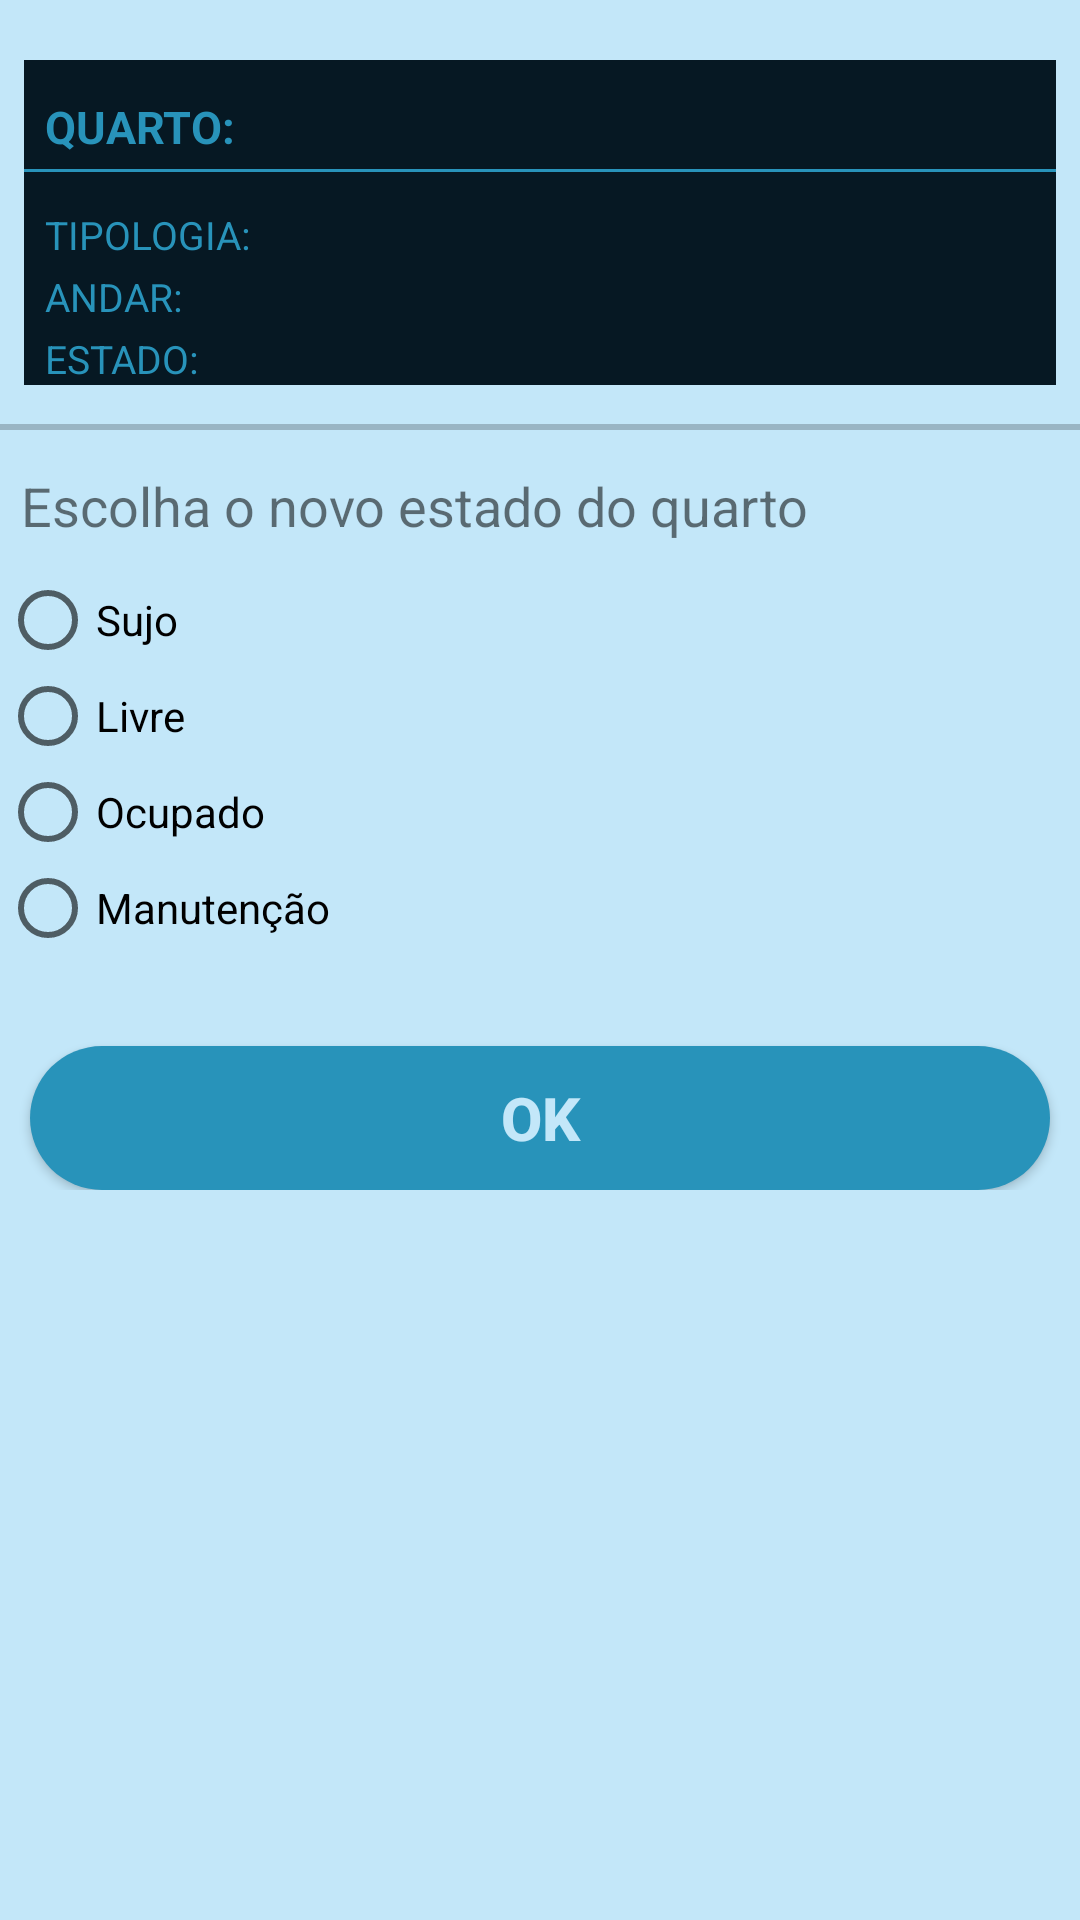

Write the Android layout XML for this screen, with the resource values it uses.
<!-- AndroidManifest.xml: application theme AppTheme -->
<!-- res/layout/itemquarto.xml -->
<?xml version="1.0" encoding="utf-8"?>
<LinearLayout xmlns:android="http://schemas.android.com/apk/res/android"
    android:layout_width="match_parent"
    android:layout_height="match_parent"
    android:background="@color/fundo"
    xmlns:app="http://schemas.android.com/apk/res-auto">
    <LinearLayout
        android:layout_width="match_parent"
        android:layout_height="wrap_content"
        android:orientation="vertical">
        <LinearLayout
            android:layout_width="match_parent"
            android:layout_height="wrap_content"
            android:layout_gravity="center"
            android:layout_marginTop="20dp"
            android:layout_marginBottom="5dp"
            android:layout_marginLeft="8dp"
            android:background="@color/preto"
            android:layout_marginRight="8dp">
            <LinearLayout
                android:layout_width="match_parent"
                android:layout_height="wrap_content"
                android:orientation="vertical">
                <LinearLayout
                    android:layout_width="match_parent"
                    android:layout_height="wrap_content">
                    <TextView
                        android:id="@+id/txtart"
                        android:layout_width="70dp"
                        android:layout_height="match_parent"
                        android:text="QUARTO: "
                        android:textSize="15sp"
                        android:textStyle="bold"
                        android:layout_marginLeft="7dp"
                        android:layout_marginRight="3dp"
                        android:textColor="@color/fundonav"
                        android:layout_marginTop="12dp"
                        android:gravity="left"/>
                    <TextView
                        android:id="@+id/txtquarto"
                        android:layout_width="260dp"
                        android:layout_height="match_parent"
                        android:textSize="18sp"
                        android:textStyle="bold"
                        android:layout_marginLeft="7dp"
                        android:layout_marginRight="3dp"
                        android:textColor="@color/fundonav"
                        android:layout_marginTop="12dp"
                        android:gravity="left"/>
                </LinearLayout>
                <View
                    android:layout_width="wrap_content"
                    android:layout_height="1dp"
                    android:background="@color/fundonav"/>
                <LinearLayout
                    android:layout_width="match_parent"
                    android:layout_height="wrap_content">
                    <TextView
                        android:layout_width="72dp"
                        android:layout_height="match_parent"
                        android:text="TIPOLOGIA: "
                        android:textSize="13sp"
                        android:layout_marginLeft="7dp"
                        android:layout_marginRight="3dp"
                        android:textColor="@color/fundonav"
                        android:layout_marginTop="12dp"
                        android:gravity="left"/>
                    <TextView
                        android:id="@+id/txttipologia"
                        android:layout_width="260dp"
                        android:layout_height="match_parent"
                        android:textSize="13sp"
                        android:layout_marginLeft="7dp"
                        android:layout_marginRight="3dp"
                        android:textColor="@color/fundonav"
                        android:layout_marginTop="12dp"
                        android:gravity="left"/>
                </LinearLayout>
                <LinearLayout
                    android:layout_width="match_parent"
                    android:layout_height="wrap_content">
                    <TextView
                        android:layout_width="72dp"
                        android:layout_height="match_parent"
                        android:text="ANDAR: "
                        android:textSize="13sp"
                        android:layout_marginLeft="7dp"
                        android:layout_marginRight="3dp"
                        android:textColor="@color/fundonav"
                        android:layout_marginTop="3dp"
                        android:gravity="left"/>
                    <TextView
                        android:id="@+id/txtandar"
                        android:layout_width="260dp"
                        android:layout_height="match_parent"
                        android:textSize="13sp"
                        android:layout_marginLeft="7dp"
                        android:layout_marginRight="3dp"
                        android:textColor="@color/fundonav"
                        android:layout_marginTop="3dp"
                        android:gravity="left"/>
                </LinearLayout>
                <LinearLayout
                    android:layout_width="match_parent"
                    android:layout_height="wrap_content">
                    <TextView
                        android:layout_width="72dp"
                        android:layout_height="match_parent"
                        android:text="ESTADO: "
                        android:textSize="13sp"
                        android:layout_marginLeft="7dp"
                        android:layout_marginRight="3dp"
                        android:textColor="@color/fundonav"
                        android:layout_marginTop="3dp"
                        android:gravity="left"/>
                    <TextView
                        android:id="@+id/txtestado"
                        android:layout_width="260dp"
                        android:layout_height="match_parent"
                        android:textSize="13sp"
                        android:layout_marginLeft="7dp"
                        android:layout_marginRight="3dp"
                        android:textColor="@color/fundonav"
                        android:layout_marginTop="3dp"
                        android:gravity="left"/>
                </LinearLayout>
            </LinearLayout>
        </LinearLayout>
        <View
            android:layout_width="wrap_content"
            android:layout_height="2dp"
            android:layout_marginTop="8dp"
            android:background="@color/cardview_shadow_start_color"/>

        <LinearLayout
            android:layout_width="match_parent"
            android:orientation="vertical"
            android:layout_marginTop="10dp"
            android:layout_height="wrap_content">
            <TextView
                android:layout_width="match_parent"
                android:layout_height="match_parent"
                android:text="Escolha o novo estado do quarto "
                android:textSize="18sp"
                android:layout_marginLeft="7dp"
                android:layout_marginRight="3dp"
                android:layout_marginTop="3dp"
                android:gravity="left"/>

            <RadioGroup
                android:id="@+id/radiogrupo"
                android:layout_width="match_parent"
                android:layout_marginTop="10dp"
                android:layout_height="wrap_content">
                <RadioButton
                    android:id="@+id/rdsujo"
                    android:layout_width="wrap_content"
                    android:layout_height="wrap_content"
                    android:text="Sujo"/>
                <RadioButton
                    android:id="@+id/rdlivre"
                    android:layout_width="wrap_content"
                    android:layout_height="wrap_content"
                    android:text="Livre"/>
                <RadioButton
                    android:id="@+id/rdocupado"
                    android:layout_width="wrap_content"
                    android:layout_height="wrap_content"
                    android:text="Ocupado"/>
                <RadioButton
                    android:id="@+id/rdmanutec"
                    android:layout_width="wrap_content"
                    android:layout_height="wrap_content"
                    android:text="Manutenção"/>
            </RadioGroup>

            <Button
                android:id="@+id/btnestado"
                android:layout_width="match_parent"
                android:layout_height="wrap_content"
                android:textAlignment="center"
                android:text="OK"
                android:textStyle="bold"
                android:textSize="20sp"
                android:layout_marginLeft="10dp"
                android:layout_marginRight="10dp"
                android:textColor="@color/fundo"
                android:layout_gravity="center"
                android:layout_marginTop="30dp"
                android:background="@drawable/btn_curvo"/>


        </LinearLayout>

    </LinearLayout>
</LinearLayout>
<!-- resources referenced by this layout -->
<resources>
  <color name="fundo">#c3e7f9</color>
  <color name="fundonav">#2893ba</color>
  <color name="preto">#061823</color>
  <!-- drawable btn_curvo (drawable) -->
  <?xml version="1.0" encoding="utf-8"?>
  <shape xmlns:android="http://schemas.android.com/apk/res/android"
      android:shape="rectangle">
      <corners android:radius="50dp"/>
      <solid android:color="@color/fundonav"/>
  </shape>
  <style name="AppTheme" parent="Theme.AppCompat.Light.DarkActionBar">
          
          <item name="colorPrimary">@color/fundonav</item>
          <item name="colorPrimaryDark">@color/colorPrimaryDark</item>
          <item name="colorAccent">@color/colorAccent</item>
      </style>
  <color name="colorPrimaryDark">#303F9F</color>
  <color name="colorAccent">#FF4081</color>
</resources>
